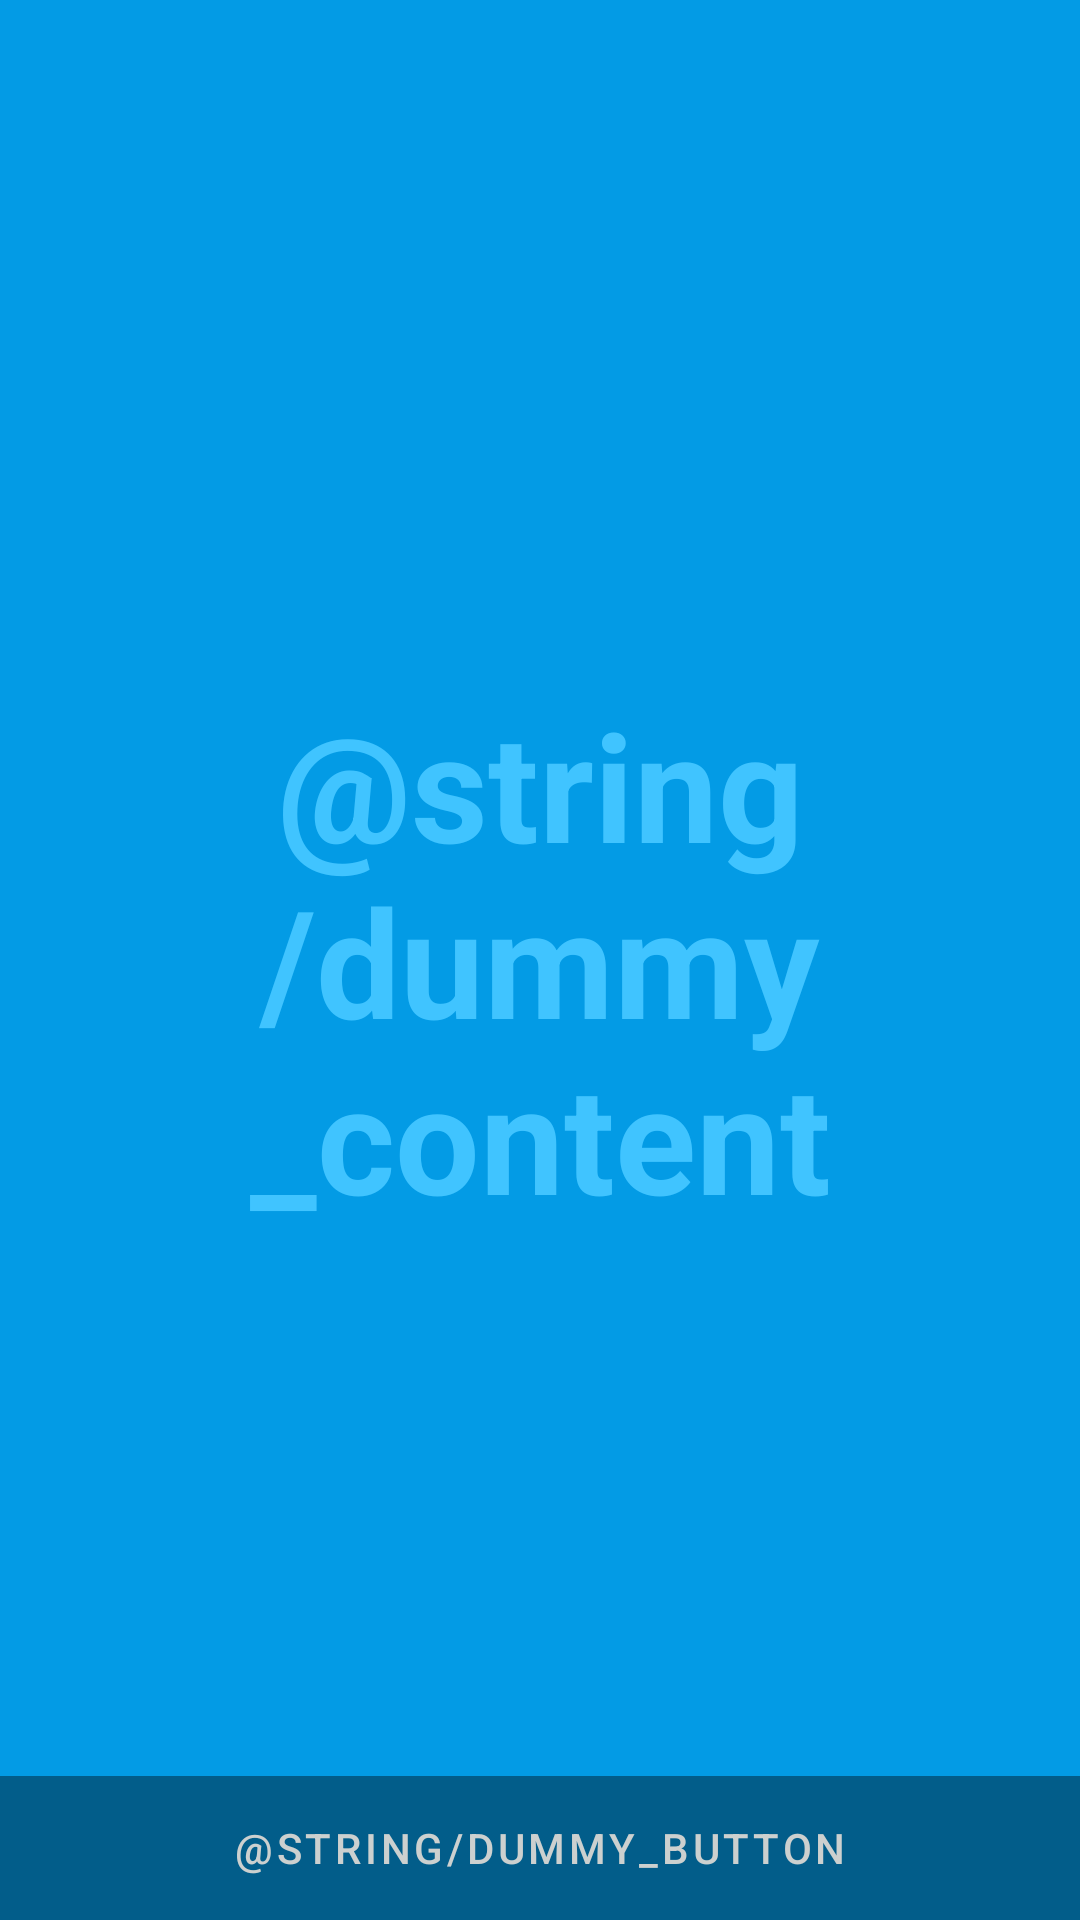

This screen was rendered from an Android layout file. Write that file and the resources it references.
<!-- AndroidManifest.xml: application theme Theme.SignSense.NoActionBar -->
<!-- res/layout/activity_translator.xml -->
<?xml version="1.0" encoding="utf-8"?>
<FrameLayout xmlns:android="http://schemas.android.com/apk/res/android"
    xmlns:tools="http://schemas.android.com/tools"
    android:theme="@style/ThemeOverlay.SignSense.FullscreenContainer"
    android:layout_width="match_parent"
    android:layout_height="match_parent"
    android:background="?attr/fullscreenBackgroundColor"
    tools:context=".TranslatorActivity">

    
    <TextView android:id="@+id/fullscreen_content"
        android:layout_width="match_parent"
        android:layout_height="match_parent"
        android:textColor="?attr/fullscreenTextColor"
        android:keepScreenOn="true"
        android:textStyle="bold"
        android:textSize="50sp"
        android:gravity="center"
        android:text="@string/dummy_content" />

    
    <FrameLayout android:layout_width="match_parent"
        android:layout_height="match_parent"
        android:fitsSystemWindows="true">

        <LinearLayout android:id="@+id/fullscreen_content_controls"
            style="@style/Widget.Theme.SignSense.ButtonBar.Fullscreen"
            android:layout_width="match_parent"
            android:layout_height="wrap_content"
            android:layout_gravity="bottom|center_horizontal"
            android:orientation="horizontal"
            tools:ignore="UselessParent">

            <Button android:id="@+id/dummy_button"
                style="?android:attr/buttonBarButtonStyle"
                android:layout_width="0dp"
                android:layout_height="wrap_content"
                android:layout_weight="1"
                android:text="@string/dummy_button" />

        </LinearLayout>
    </FrameLayout>

</FrameLayout>
<!-- resources referenced by this layout -->
<resources>
  <style name="ThemeOverlay.SignSense.FullscreenContainer" parent="">
          <item name="fullscreenBackgroundColor">@color/light_blue_600</item>
          <item name="fullscreenTextColor">@color/light_blue_A200</item>
      </style>
  <style name="Widget.Theme.SignSense.ButtonBar.Fullscreen" parent="">
          <item name="android:background">@color/black_overlay</item>
          <item name="android:buttonBarStyle">?android:attr/buttonBarStyle</item>
      </style>
  <style name="Theme.SignSense.NoActionBar">
          <item name="windowActionBar">false</item>
          <item name="windowNoTitle">true</item>
  
          <item name="background">@color/primary_bg</item>
  
          
          <item name="colorPrimary">@color/primary</item>
          <item name="colorPrimaryDark">@color/highlight</item>
          <item name="colorPrimaryVariant">@color/primary_accent</item>
          <item name="colorOnPrimary">@color/primary_bg</item>
          
          <item name="colorSecondary">@color/secondary</item>
          <item name="colorSecondaryVariant">@color/secondary_accent</item>
          <item name="colorOnSecondary">@color/highlight</item>
          <item name="colorAccent">@color/secondary_accent</item>
          
          <item name="android:statusBarColor">?attr/colorOnPrimary</item>
          
          <item name="android:textColorPrimary">@color/secondary</item>
          <item name="android:textColorSecondary">@color/secondary_accent</item>
          <item name="android:textColorTertiary">@color/highlight</item>
      </style>
  <color name="light_blue_600">#FF039BE5</color>
  <color name="light_blue_A200">#FF40C4FF</color>
  <color name="black_overlay">#66000000</color>
  <color name="primary_bg">#D6DEDC</color>
  <color name="primary">#CCD0CF</color>
  <color name="highlight">#4A5C6A</color>
  <color name="primary_accent">#9BA8AB</color>
  <color name="secondary">#11212D</color>
  <color name="secondary_accent">#253745</color>
</resources>
